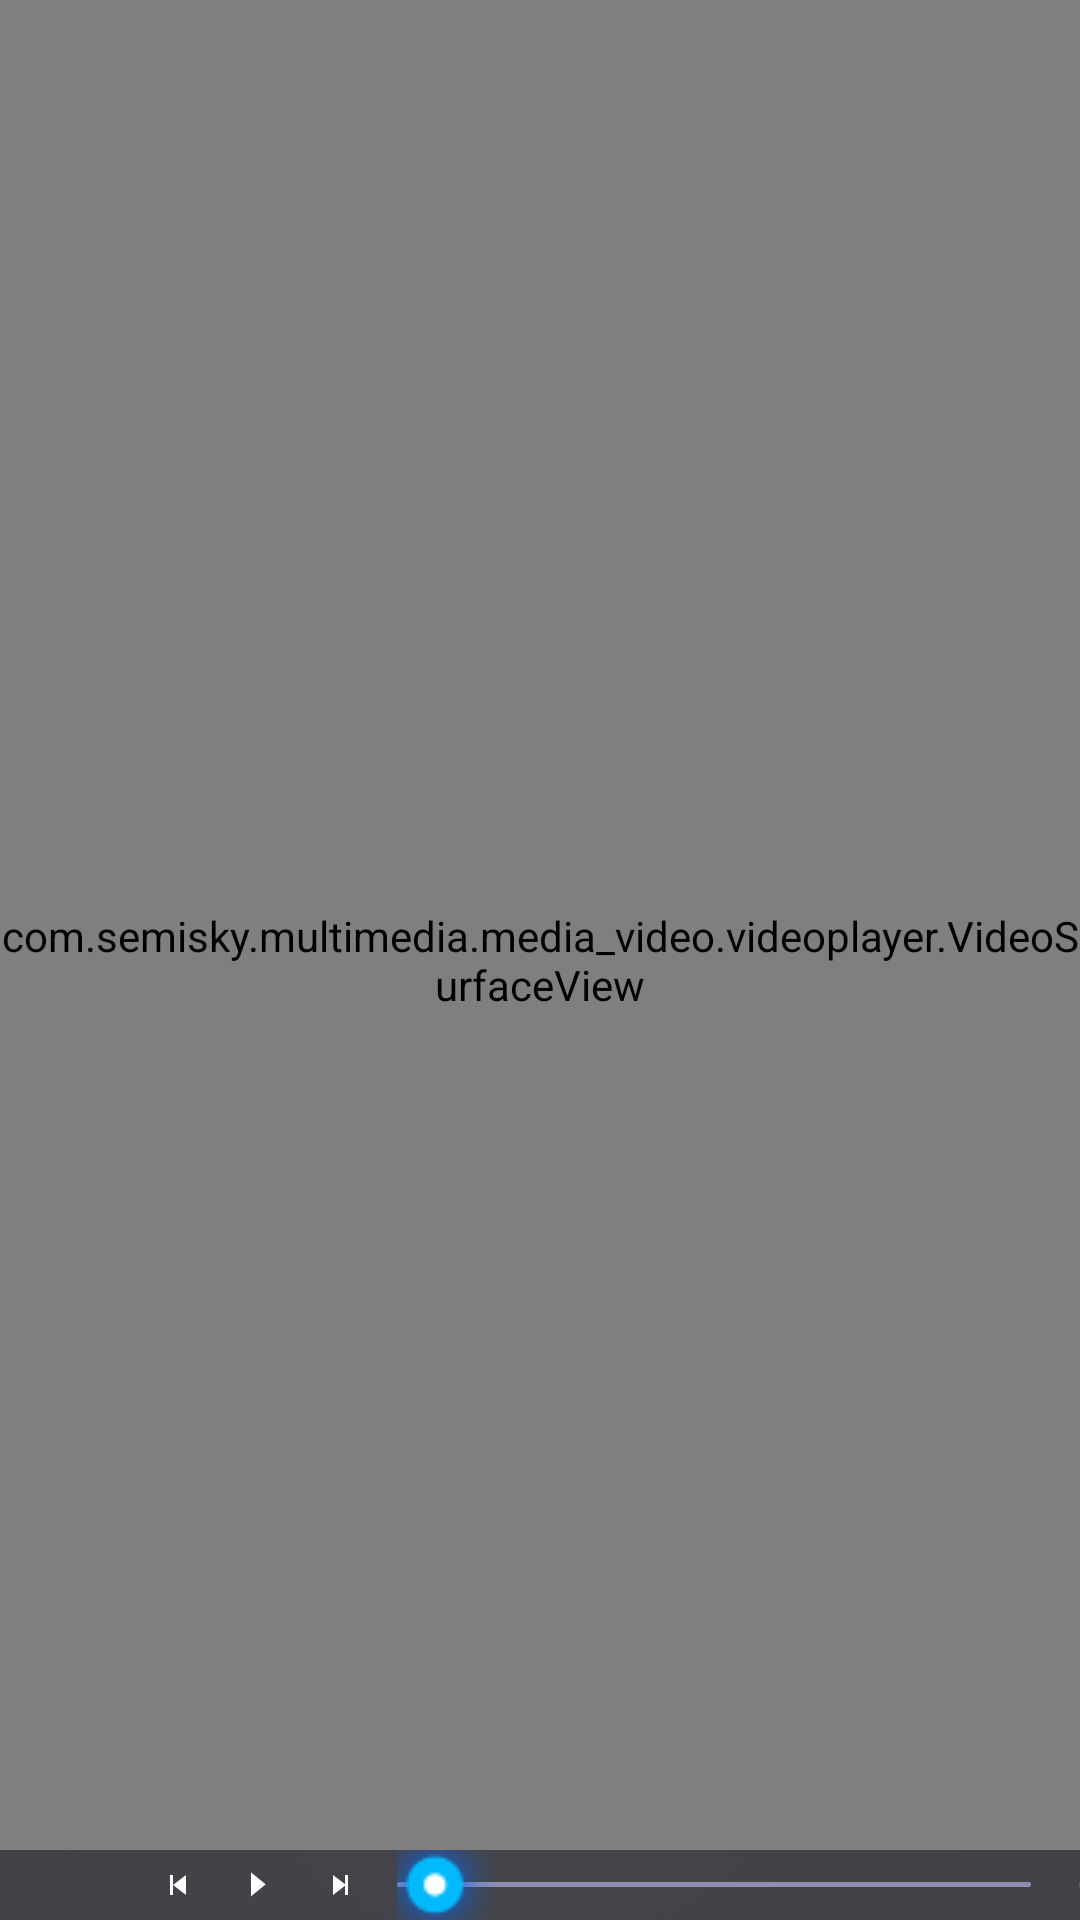

Here is an Android app screen rendered from its layout file. Give the layout XML and the strings, colors and styles it references.
<!-- AndroidManifest.xml: activity theme ActivityBlackTheme -->
<!-- res/layout/activity_video_player.xml -->
<?xml version="1.0" encoding="utf-8"?>

<RelativeLayout xmlns:android="http://schemas.android.com/apk/res/android"
    android:layout_width="match_parent"
    android:layout_height="match_parent"
    android:background="@drawable/bg"
    android:orientation="vertical">

    <FrameLayout
        android:layout_width="match_parent"
        android:layout_height="match_parent">

        <com.semisky.multimedia.media_video.videoplayer.VideoSurfaceView
            android:id="@+id/videoSurfaceView"
            android:layout_width="match_parent"
            android:layout_height="match_parent" />
    </FrameLayout>


    <ImageView
        android:id="@+id/iv_transition_view"
        android:layout_width="match_parent"
        android:layout_height="match_parent"
        android:background="@android:color/black"
        android:visibility="invisible" />

    <include
        android:id="@+id/include_layout_bottombar"
        layout="@layout/include_video_play_control_bar"
        android:layout_width="match_parent"
        android:layout_height="70px"
        android:layout_alignParentBottom="true" />

    <include
        android:id="@+id/include_driving_video_warning_view"
        layout="@layout/include_driving_video_warning"
        android:layout_width="match_parent"
        android:layout_height="match_parent"
        android:visibility="gone" />
</RelativeLayout>
<!-- res/layout/include_video_play_control_bar.xml (included above) -->
<?xml version="1.0" encoding="utf-8"?>

<RelativeLayout xmlns:android="http://schemas.android.com/apk/res/android"
    android:id="@+id/videoBottombar"
    android:layout_width="match_parent"
    android:layout_height="match_parent"
    android:clickable="true">

    <ImageView
        android:layout_width="match_parent"
        android:layout_height="match_parent"
        android:alpha="0.5"
        android:background="@drawable/video_bottom_bar_bg" />

    <LinearLayout
        android:layout_width="match_parent"
        android:layout_height="match_parent"
        android:clickable="true"
        android:gravity="center_vertical"
        android:orientation="horizontal">


        <ImageView
            android:id="@+id/iv_list"
            style="@style/VideoBottomBarStyle"
            android:layout_marginLeft="72px"
            android:src="@drawable/selector_video_btn_list_icon" />

        <ImageView
            android:id="@+id/iv_prev"
            style="@style/VideoBottomBarStyle"
            android:layout_marginLeft="46px"
            android:src="@drawable/selector_video_btn_prev" />

        <ImageView
            android:id="@+id/iv_switch"
            style="@style/VideoBottomBarStyle"
            android:layout_marginLeft="41px"
            android:src="@drawable/selector_video_btn_play" />


        <ImageView
            android:id="@+id/iv_next"
            style="@style/VideoBottomBarStyle"
            android:layout_marginLeft="42px"
            android:src="@drawable/selector_video_btn_next" />

        <SeekBar
            android:id="@+id/sb_video"
            android:layout_width="634px"
            android:layout_height="wrap_content"
            android:layout_marginLeft="36px"
            android:layout_marginRight="48px"
            android:max="0"
            android:maxHeight="5px"
            android:minHeight="5px"
            android:progressDrawable="@drawable/sb_style_layer_list"
            android:thumb="@drawable/slidingicon" />

        <LinearLayout
            android:layout_width="200dp"
            android:layout_height="match_parent"
            android:gravity="center_vertical"
            android:orientation="horizontal">

            <TextView
                android:id="@+id/tv_curTime"
                android:layout_width="wrap_content"
                android:layout_height="wrap_content"
                android:text="@string/tv_curTime_text"
                android:textColor="@android:color/white"
                android:textSize="16px" />

            <TextView
                android:layout_width="wrap_content"
                android:layout_height="wrap_content"
                android:text="@string/video_time_separator"
                android:textColor="@android:color/white"
                android:textSize="16px" />

            <TextView
                android:id="@+id/tv_totalTime"
                android:layout_width="wrap_content"
                android:layout_height="wrap_content"
                android:text="@string/tv_totalTime_text"
                android:textColor="@android:color/white"
                android:textSize="16px" />
        </LinearLayout>
    </LinearLayout>

</RelativeLayout>
<!-- res/layout/include_driving_video_warning.xml (included above) -->
<?xml version="1.0" encoding="utf-8"?>
<RelativeLayout xmlns:android="http://schemas.android.com/apk/res/android"
    android:layout_width="match_parent"
    android:layout_height="match_parent"
    android:orientation="vertical"
    android:background="@drawable/bg">

    <TextView
        android:layout_width="wrap_content"
        android:layout_height="wrap_content"
        android:layout_centerHorizontal="true"
        android:text="@string/driving_video_warning_title_text"
        android:textColor="@android:color/white"
        android:textSize="40px"
        android:layout_marginTop="90px"/>

    <TextView
        android:id="@+id/tv_show_message"
        android:layout_width="wrap_content"
        android:layout_height="wrap_content"
        android:layout_centerHorizontal="true"
        android:layout_marginTop="182px"
        android:textSize="34px"
        android:gravity="center"
        android:text="@string/driving_video_warning_content_text"
        android:textColor="@android:color/white" />

    <Button
        android:id="@+id/btn_back"
        android:layout_width="190px"
        android:layout_height="80px"
        android:text="@string/driving_video_warning_back_btn_text"
        android:textSize="36px"
        android:textColor="@android:color/white"
        android:gravity="center"
        android:layout_alignParentBottom="true"
        android:layout_centerHorizontal="true"
        android:layout_marginBottom="163px"
        android:background="@drawable/selector_btn_driving_video_warning"/>

</RelativeLayout>
<!-- resources referenced by this layout -->
<resources>
  <!-- drawable bg: png bitmap (drawable, 238813 bytes) -->
  <!-- drawable sb_style_layer_list (drawable) -->
  <?xml version="1.0" encoding="utf-8"?>
  
  <layer-list xmlns:android="http://schemas.android.com/apk/res/android" >
       
      <item android:id="@android:id/background">
          <shape>
              <solid android:color="#8E8EB2"/>
              <corners android:radius="1.5px"/>
          </shape>
      </item>
        <item android:id="@android:id/progress" >
            <clip android:drawable="@drawable/sb_progress_bg"/>
      </item>
  
  </layer-list>
  <!-- drawable selector_btn_driving_video_warning (drawable) -->
  <?xml version="1.0" encoding="utf-8"?>
  <selector xmlns:android="http://schemas.android.com/apk/res/android">
  
      <item android:drawable="@drawable/btn_driving_video_warning_normal" android:state_pressed="false"/>
      <item android:drawable="@drawable/btn_driving_video_warning_pressed" android:state_pressed="true"/>
  
  </selector>
  <!-- drawable selector_video_btn_list_icon (drawable) -->
  <?xml version="1.0" encoding="utf-8"?>
  <selector xmlns:android="http://schemas.android.com/apk/res/android">
  
      <item android:drawable="@drawable/video_btn_list_logo_normal" android:state_pressed="false"/>
  
  </selector>
  <!-- drawable selector_video_btn_next (drawable) -->
  <?xml version="1.0" encoding="utf-8"?>
  <selector xmlns:android="http://schemas.android.com/apk/res/android">
  
      <item android:drawable="@drawable/video_btn_next_normal" android:state_pressed="false"/>
      
  
  </selector>
  <!-- drawable selector_video_btn_play (drawable) -->
  <?xml version="1.0" encoding="utf-8"?>
  <selector xmlns:android="http://schemas.android.com/apk/res/android">
  
      <item android:drawable="@drawable/video_btn_play_normal" android:state_pressed="false"/>
  
  </selector>
  <!-- drawable selector_video_btn_prev (drawable) -->
  <?xml version="1.0" encoding="utf-8"?>
  <selector xmlns:android="http://schemas.android.com/apk/res/android">
  
      <item android:drawable="@drawable/video_btn_prev_normal" android:state_pressed="false"/>
      
  
  </selector>
  <!-- drawable slidingicon: png bitmap (drawable, 2238 bytes) -->
  <!-- drawable video_bottom_bar_bg: png bitmap (drawable, 39749 bytes) -->
  <string name="driving_video_warning_back_btn_text">back</string>
  <string name="driving_video_warning_content_text">Warning!!! For your safety, please do not watch video while driving.</string>
  <string name="driving_video_warning_title_text">Warning!!!</string>
  <string name="tv_curTime_text">00:00</string>
  <string name="tv_totalTime_text">00:00</string>
  <string name="video_time_separator">"/"</string>
  <style name="VideoBottomBarStyle">
          <item name="android:layout_width">40px</item>
          <item name="android:layout_height">match_parent</item>
          <item name="android:clickable">true</item>
      </style>
  <style name="ActivityBlackTheme" parent="AppTheme">
          <item name="android:windowBackground">@android:color/black</item>
      </style>
  <!-- drawable sb_progress_bg (drawable) -->
  <?xml version="1.0" encoding="utf-8"?>
  <shape xmlns:android="http://schemas.android.com/apk/res/android"
      android:shape="rectangle">
      <solid android:color="#04A0FF" />
      <corners android:radius="2.5px" />
  
  </shape>
  <!-- drawable video_btn_next_normal: png bitmap (drawable, 1170 bytes) -->
  <!-- drawable video_btn_play_normal: png bitmap (drawable, 1196 bytes) -->
  <!-- drawable video_btn_prev_normal: png bitmap (drawable, 1177 bytes) -->
  <style name="AppTheme" parent="android:Theme.Light">
          
         
          <item name="android:windowNoTitle">true</item>
          <item name="android:windowEnableSplitTouch">false</item>
          <item name="android:splitMotionEvents">false</item>
          <item name="android:fastScrollThumbDrawable">@drawable/list_scroll</item>
          <item name="android:fastScrollTrackDrawable">@null</item>
  
      </style>
  <!-- drawable list_scroll: png bitmap (drawable, 1232 bytes) -->
</resources>
